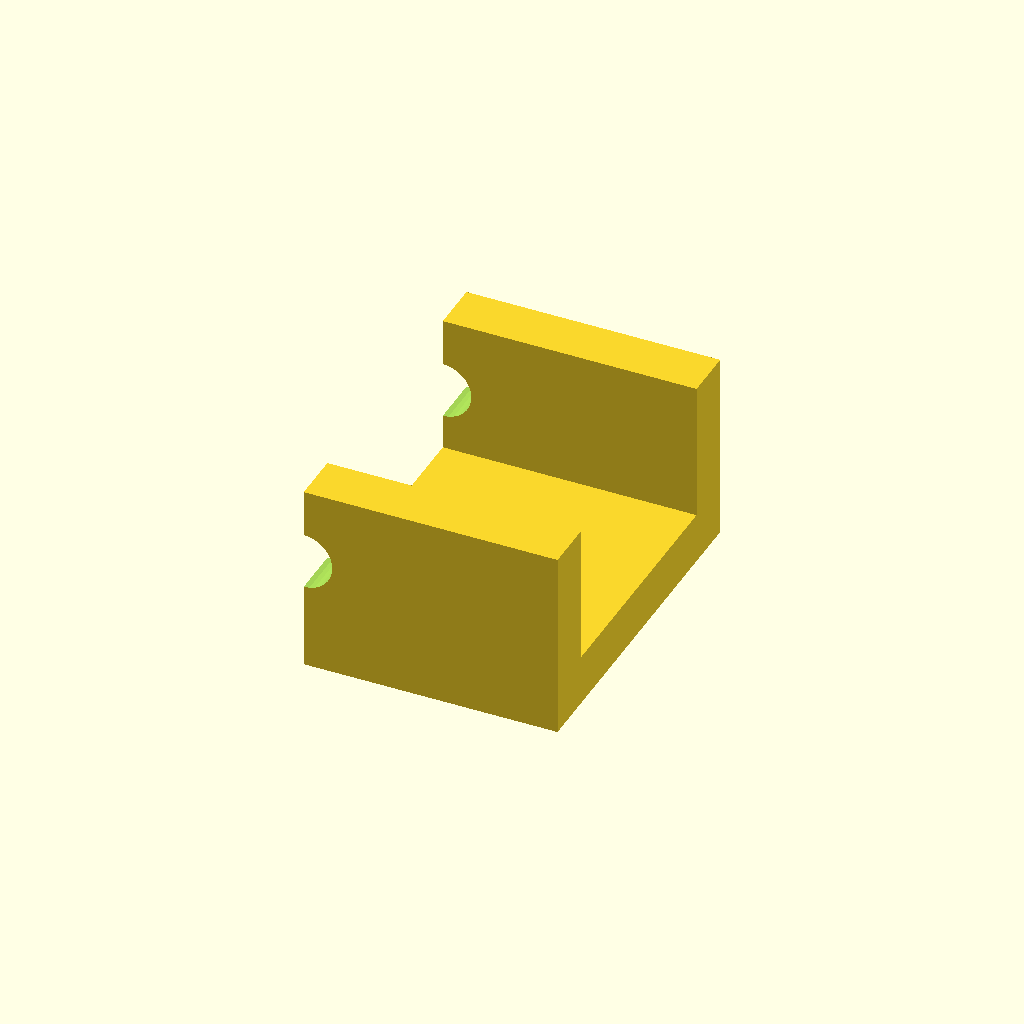
Cell 1 — every parameter at its default value.
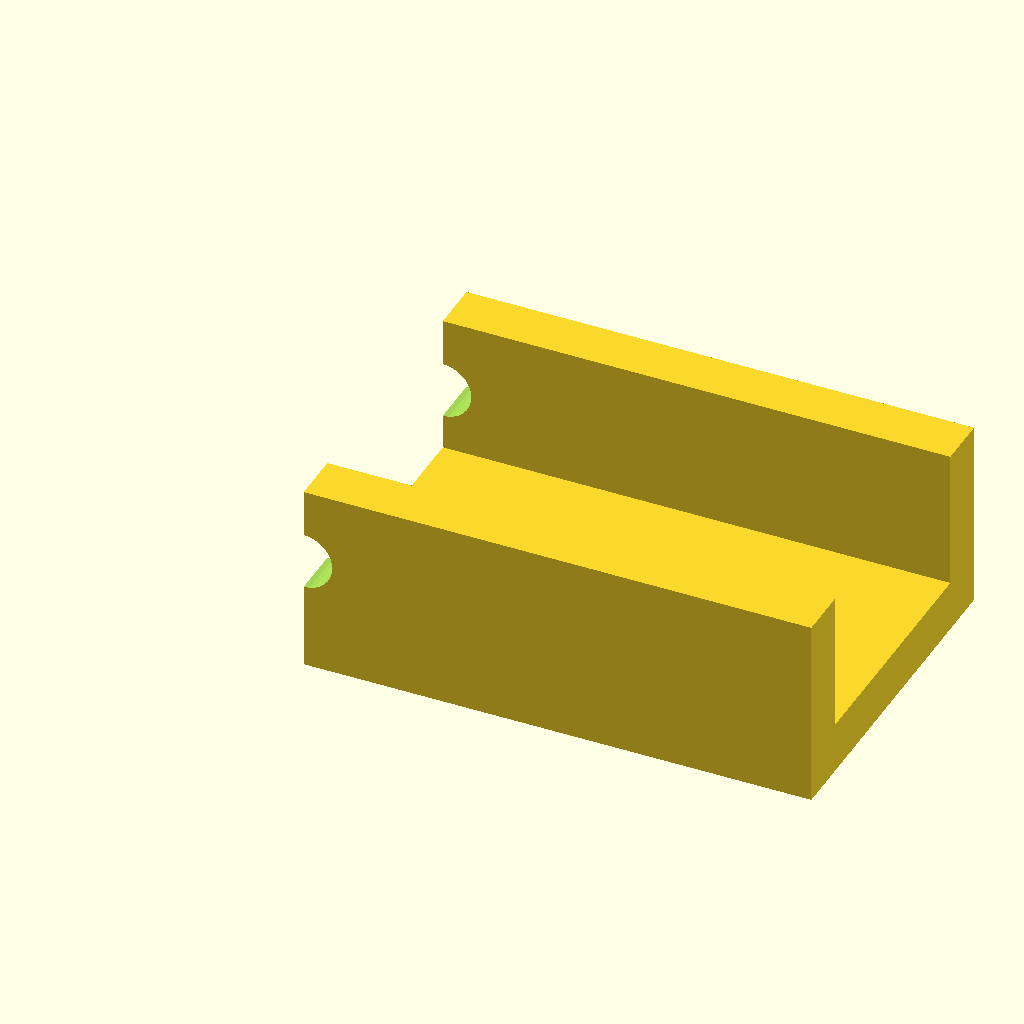
Cell 2: length = 80 (everything else at default).
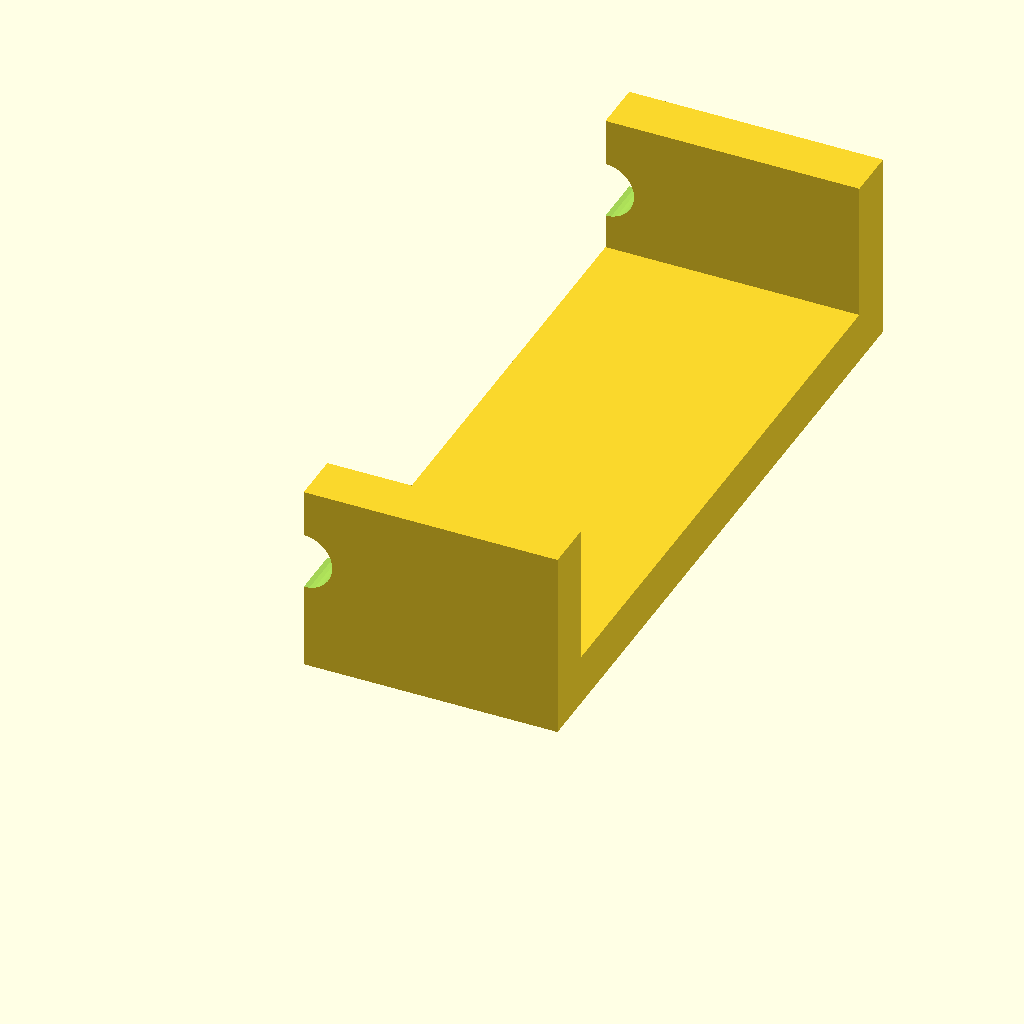
Cell 3: width = 110 (everything else at default).
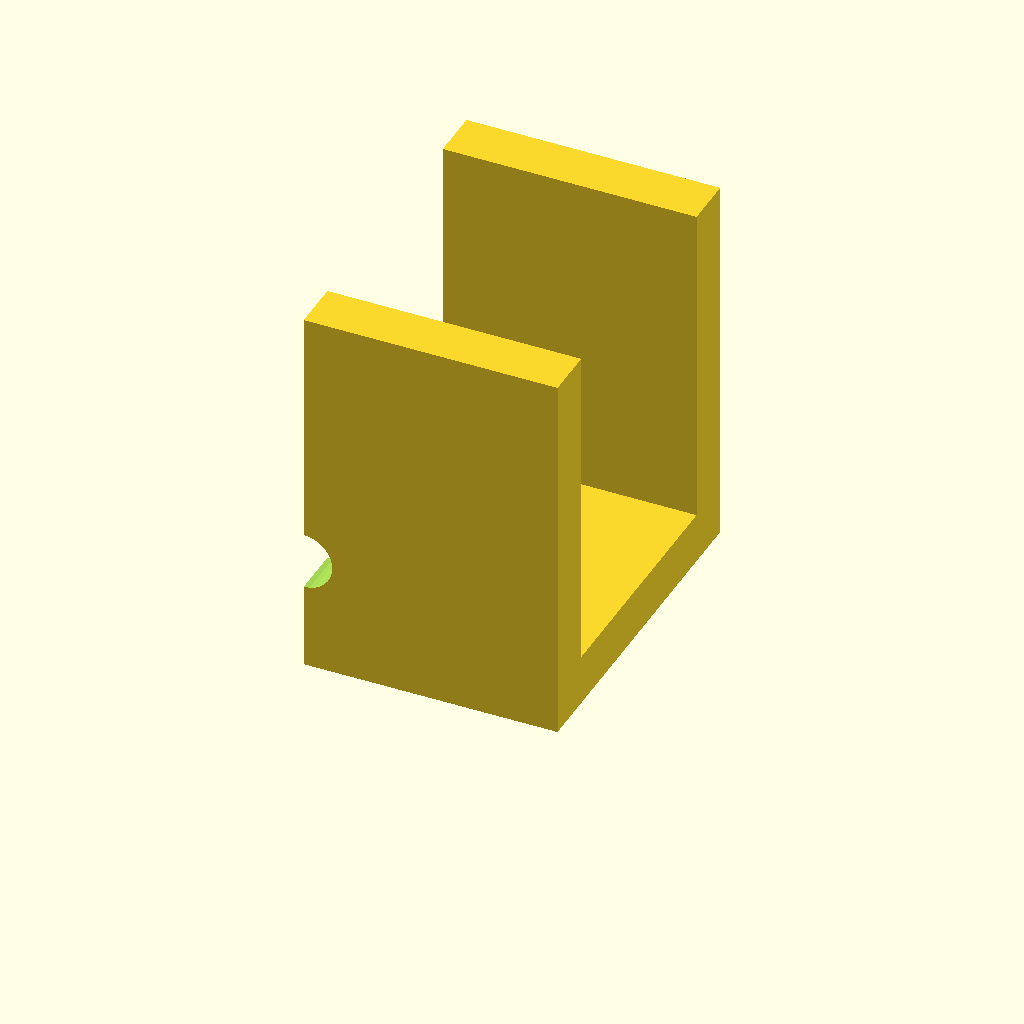
Cell 4 — height set to 60, the other parameters unchanged.
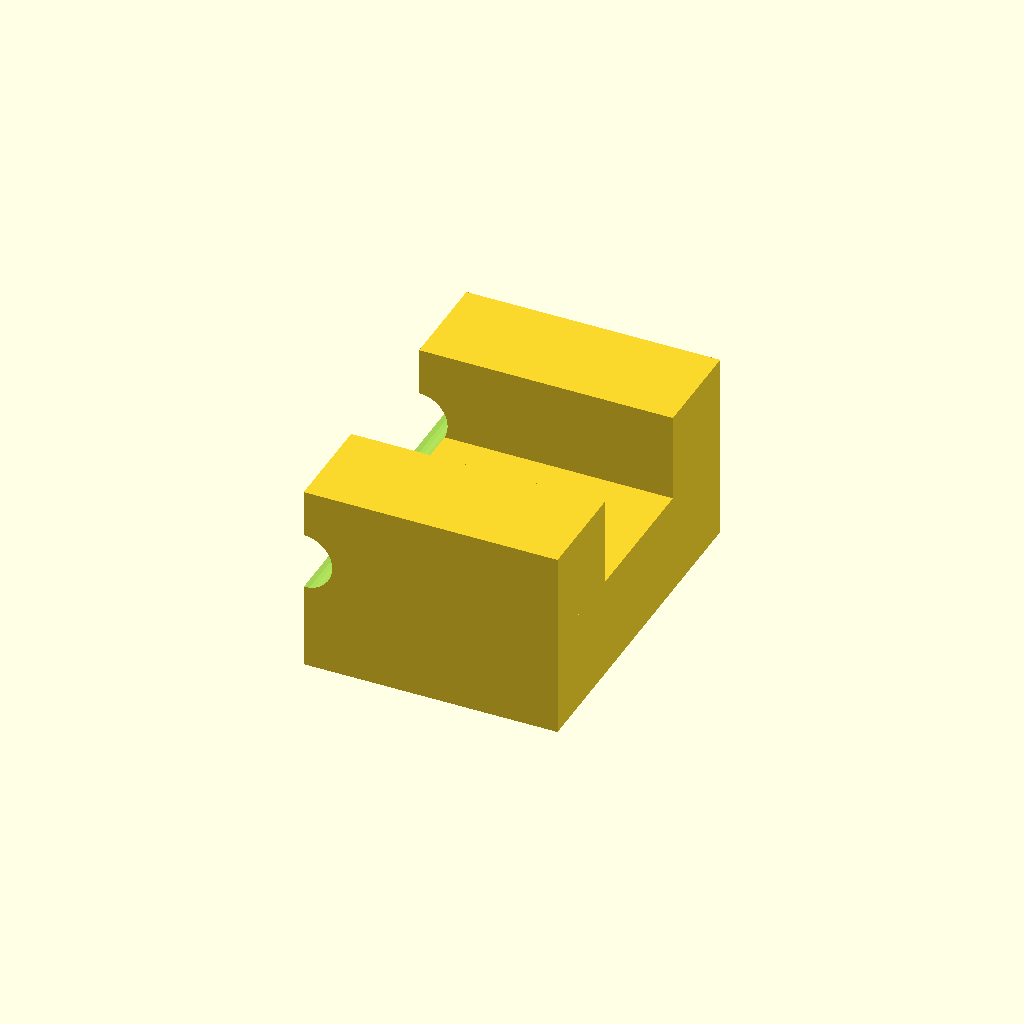
Cell 5: the same model with thick = 16.
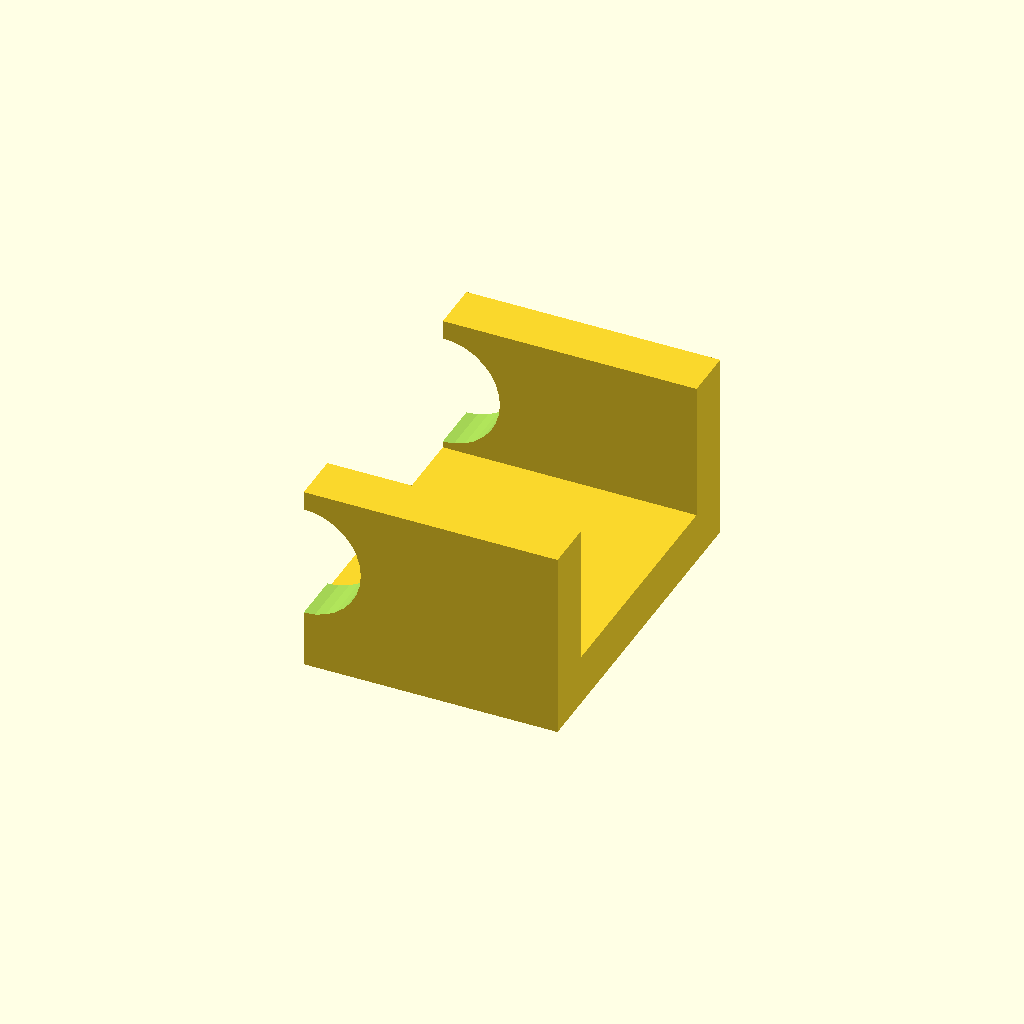
Cell 6: the same model with hole_d = 18.
All cells are drawn from one camera (rotation 55°, 0°, 25°, orthographic, colour scheme Cornfield), so only the parameter changes between them.
The OpenSCAD source (optional_data/gen2/ubrackets/part_0061.scad):
$fn = 32;

// ----------------------------------------------------------------------
// U-bracket: 40 x 55 x 30 mm
// ----------------------------------------------------------------------

// --- parameters (mm) ---
length = 40;              // outer length, X
width = 55;               // outer width, Y
height = 30;              // upright height, Z
thick = 8;                // wall thickness
hole_d = 9;               // clearance for M8

module hole_z(px, py) {
  translate([px, py, -0.5]) cylinder(h = thick + 1, d = hole_d);
}
module hole_y_pz(pz) {
  /* through both uprights along Y */
  translate([0, -0.5, pz]) rotate([-90, 0, 0]) cylinder(h = width + 1, d = hole_d);
}

module base() {
  cube([length, width, thick]);
}

module uprights() {
  cube([length, thick, height]);
  translate([0, width - thick, 0]) cube([length, thick, height]);
}

difference() {
  union() {
    base();
    uprights();
  }
  hole_z(20, 27.5);
  hole_y_pz(18);
}
Parameter table extracted from the source (name, type, default, range or options):
length: number, default 40
width: number, default 55
height: number, default 30
thick: number, default 8
hole_d: number, default 9
